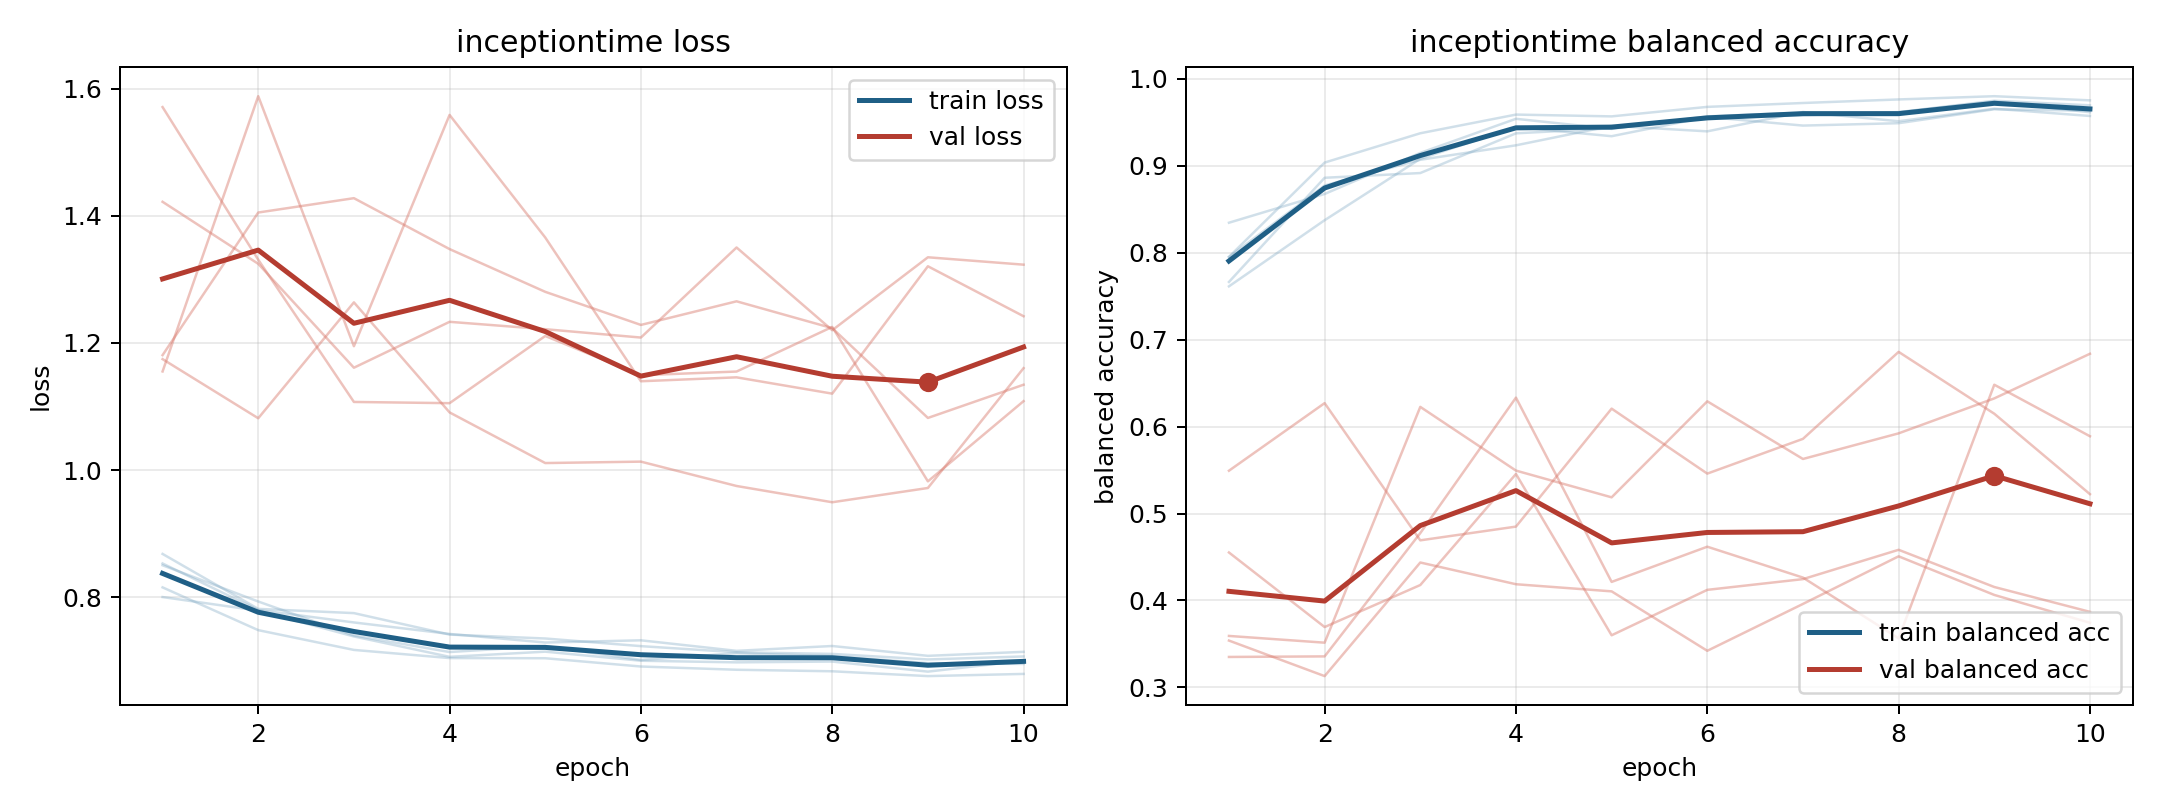

Values plotted in this chart, from the file beside it:
model, fold, epoch, train_loss, train_balanced_accuracy, val_loss, val_balanced_accuracy
inceptiontime, 1, 1, 0.8156, 0.7953, 1.422, 0.3538
inceptiontime, 1, 2, 0.7484, 0.9038, 1.324, 0.3129
inceptiontime, 1, 3, 0.7173, 0.9375, 1.161, 0.4436
inceptiontime, 1, 4, 0.7045, 0.959, 1.233, 0.4186
inceptiontime, 1, 5, 0.7042, 0.957, 1.222, 0.4104
inceptiontime, 1, 6, 0.6912, 0.9679, 1.208, 0.342
inceptiontime, 1, 7, 0.6861, 0.9723, 1.35, 0.3959
inceptiontime, 1, 8, 0.6837, 0.9764, 1.22, 0.4507
inceptiontime, 1, 9, 0.6761, 0.9802, 1.335, 0.4063
inceptiontime, 1, 10, 0.6795, 0.9754, 1.323, 0.3742
inceptiontime, 2, 1, 0.8532, 0.7952, 1.181, 0.3591
inceptiontime, 2, 2, 0.78, 0.8774, 1.405, 0.3514
inceptiontime, 2, 3, 0.7605, 0.907, 1.428, 0.6227
inceptiontime, 2, 4, 0.7424, 0.9237, 1.348, 0.5494
inceptiontime, 2, 5, 0.7289, 0.9461, 1.28, 0.5186
inceptiontime, 2, 6, 0.7324, 0.9397, 1.228, 0.6291
inceptiontime, 2, 7, 0.7158, 0.962, 1.265, 0.5627
inceptiontime, 2, 8, 0.7234, 0.9513, 1.223, 0.5922
inceptiontime, 2, 9, 0.7079, 0.9658, 1.082, 0.6324
inceptiontime, 2, 10, 0.7143, 0.9574, 1.134, 0.6838
inceptiontime, 3, 1, 0.8004, 0.8346, 1.571, 0.3349
inceptiontime, 3, 2, 0.7791, 0.8677, 1.331, 0.3356
inceptiontime, 3, 3, 0.7384, 0.915, 1.107, 0.4774
inceptiontime, 3, 4, 0.7064, 0.9542, 1.105, 0.6333
inceptiontime, 3, 5, 0.7145, 0.9425, 1.211, 0.4213
inceptiontime, 3, 6, 0.7003, 0.9569, 1.149, 0.4618
inceptiontime, 3, 7, 0.6977, 0.9614, 1.155, 0.4263
inceptiontime, 3, 8, 0.699, 0.9617, 1.225, 0.3564
inceptiontime, 3, 9, 0.6831, 0.974, 0.9823, 0.6482
inceptiontime, 3, 10, 0.7002, 0.9617, 1.108, 0.5889
inceptiontime, 4, 1, 0.8504, 0.7614, 1.175, 0.5492
inceptiontime, 4, 2, 0.7934, 0.8375, 1.082, 0.627
inceptiontime, 4, 3, 0.74, 0.9081, 1.264, 0.4691
inceptiontime, 4, 4, 0.7139, 0.9446, 1.091, 0.4849
inceptiontime, 4, 5, 0.7233, 0.9341, 1.011, 0.6207
inceptiontime, 4, 6, 0.7015, 0.9563, 1.013, 0.5459
inceptiontime, 4, 7, 0.7121, 0.9464, 0.975, 0.5859
inceptiontime, 4, 8, 0.7075, 0.9491, 0.9495, 0.686
inceptiontime, 4, 9, 0.6965, 0.9652, 0.9719, 0.6148
inceptiontime, 4, 10, 0.6952, 0.9635, 1.16, 0.5223
inceptiontime, 5, 1, 0.8682, 0.7664, 1.155, 0.4551
inceptiontime, 5, 2, 0.7818, 0.8863, 1.588, 0.3693
inceptiontime, 5, 3, 0.7751, 0.8917, 1.195, 0.4177
inceptiontime, 5, 4, 0.7414, 0.9375, 1.559, 0.5455
inceptiontime, 5, 5, 0.7352, 0.9433, 1.366, 0.3599
inceptiontime, 5, 6, 0.7232, 0.9554, 1.14, 0.4121
inceptiontime, 5, 7, 0.7136, 0.9583, 1.146, 0.4245
inceptiontime, 5, 8, 0.711, 0.9618, 1.12, 0.4582
inceptiontime, 5, 9, 0.7023, 0.975, 1.321, 0.4154
inceptiontime, 5, 10, 0.707, 0.9697, 1.242, 0.3868
